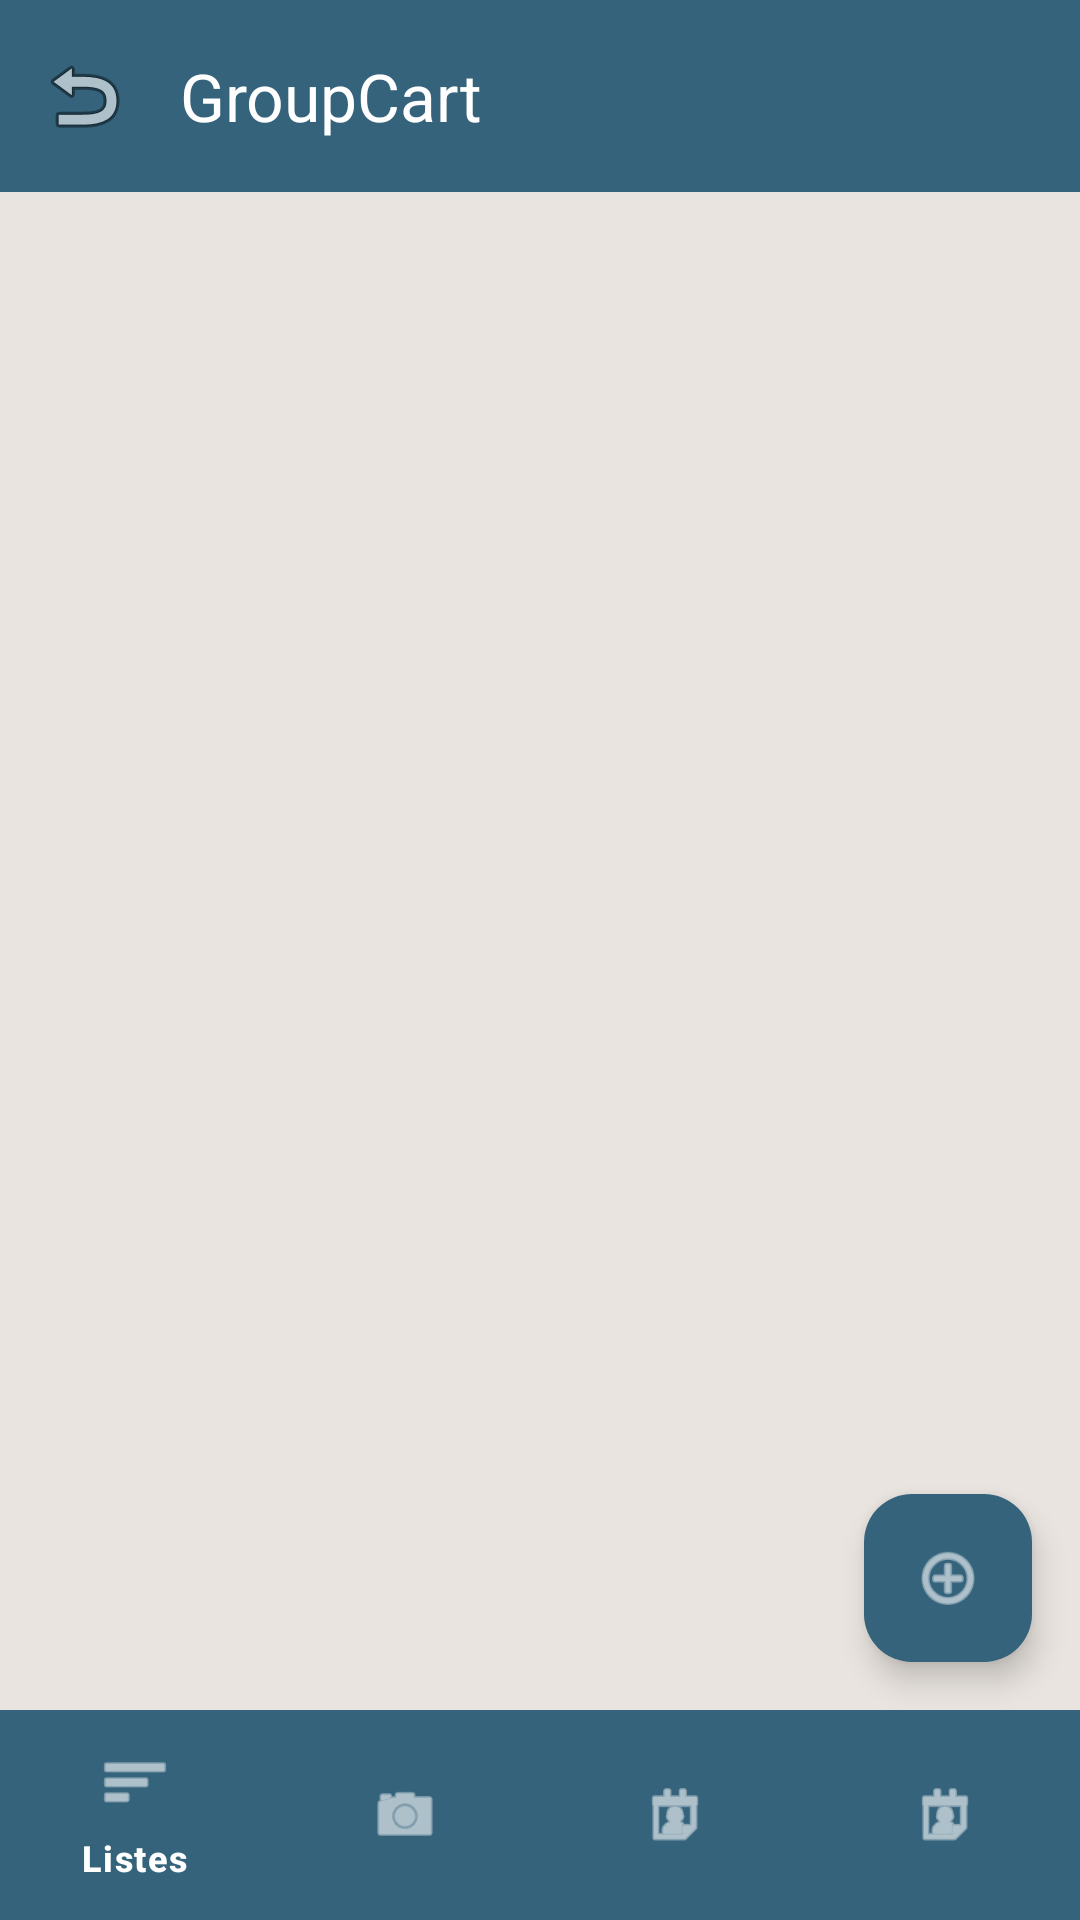

Reconstruct the res/layout file that produces this screen, plus the resources it refers to.
<!-- AndroidManifest.xml: application theme Theme.GroupCart -->
<!-- res/layout/activity_lists.xml -->
<?xml version="1.0" encoding="utf-8"?>
<androidx.constraintlayout.widget.ConstraintLayout
    xmlns:android="http://schemas.android.com/apk/res/android"
    xmlns:app="http://schemas.android.com/apk/res-auto"
    xmlns:tools="http://schemas.android.com/tools"
    android:id="@+id/list_root"
    android:layout_width="match_parent"
    android:layout_height="match_parent"
    android:background="@color/LimeWhite"
    tools:context=".list.ListsActivity">

    
    <com.google.android.material.appbar.MaterialToolbar
        android:id="@+id/topBar"
        android:layout_width="0dp"
        android:layout_height="?attr/actionBarSize"
        android:background="@color/Blueprint"
        app:navigationIcon="@android:drawable/ic_menu_revert"
        android:contentDescription="@string/back"
        app:title="GroupCart"
        app:titleTextColor="@android:color/white"
        app:layout_constraintTop_toTopOf="parent"
        app:layout_constraintStart_toStartOf="parent"
        app:layout_constraintEnd_toEndOf="parent" />

    
    <androidx.recyclerview.widget.RecyclerView
        android:id="@+id/listRecyclerView"
        android:layout_width="0dp"
        android:layout_height="0dp"
        android:padding="16dp"
        app:layout_constraintTop_toBottomOf="@id/topBar"
        app:layout_constraintBottom_toTopOf="@+id/bottomBar"
        app:layout_constraintStart_toStartOf="parent"
        app:layout_constraintEnd_toEndOf="parent"
        tools:listitem="@layout/item_list" />

    
    <com.google.android.material.bottomnavigation.BottomNavigationView
        android:id="@+id/bottomBar"
        android:layout_width="0dp"
        android:layout_height="70dp"
        android:background="@color/Blueprint"
        app:itemIconTint="@android:color/white"
        app:itemTextColor="@android:color/white"
        app:layout_constraintBottom_toBottomOf="parent"
        app:layout_constraintEnd_toEndOf="parent"
        app:layout_constraintStart_toStartOf="parent"
        app:menu="@menu/bottom_nav_menu" />

    
    <com.google.android.material.floatingactionbutton.FloatingActionButton
        android:id="@+id/createListButton"
        android:layout_width="wrap_content"
        android:layout_height="wrap_content"
        android:contentDescription="@string/create_list"
        android:src="@android:drawable/ic_menu_add"
        app:tint="@android:color/white"
        app:backgroundTint="@color/Blueprint"
        app:layout_constraintBottom_toTopOf="@id/bottomBar"
        app:layout_constraintEnd_toEndOf="parent"
        android:layout_margin="16dp" />

</androidx.constraintlayout.widget.ConstraintLayout>
<!-- res/layout/item_list.xml (included above) -->
<?xml version="1.0" encoding="utf-8"?>
<LinearLayout
    xmlns:android="http://schemas.android.com/apk/res/android"
    android:orientation="horizontal"
    android:layout_width="match_parent"
    android:layout_height="wrap_content"
    android:padding="16dp">

    <TextView
        android:id="@+id/tvListName"
        android:layout_width="0dp"
        android:layout_height="wrap_content"
        android:layout_weight="1"
        android:text="@string/nom_de_la_liste"
        android:textSize="18sp"
        android:textColor="#1F5C63"/>
</LinearLayout>
<!-- resources referenced by this layout -->
<resources>
  <color name="Blueprint">#35637C</color>
  <color name="LimeWhite">#E9E4DF</color>
  <string name="back">Back</string>
  <string name="nom_de_la_liste">Nom de la liste</string>
  <style name="Theme.GroupCart" parent="Base.Theme.GroupCart" />
  <style name="Base.Theme.GroupCart" parent="Theme.Material3.DayNight.NoActionBar">
          
          
      </style>
</resources>
